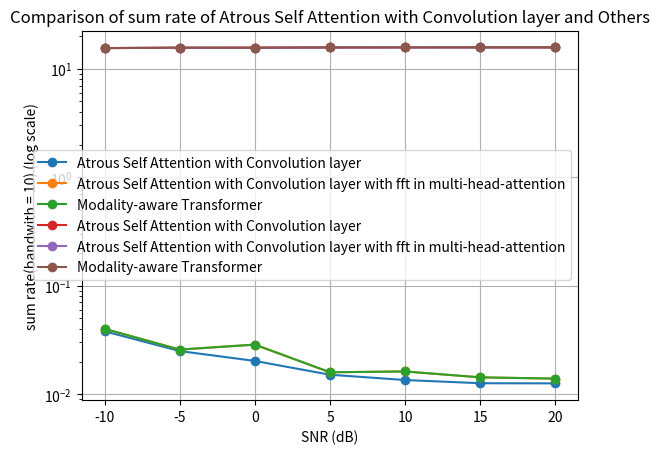

Write the Python code that produced this figure.
import matplotlib.pyplot as plt

# data
x = [-10, -5, 0, 5, 10, 15, 20]

# CNN, epochs = 200, lr = 0.0001, batch_size = 32
y1 = [0.6419357114932095, 0.3948697806398535, 0.2653386565881674, 0.16621672269013613, 0.12786874896302208, 0.1266478453073014, 0.11196449103168699]

# Transformers(Encoder * 2 + Decoder * 2, (16 * 32 * 4)), epochs = 400, lr = 0.0001, batch_size = 32
# 自己寫的 multi-head self attention, Atrous Self Attention, ff layer 用 Conv1D
y2 = [0.03798374906182289, 0.024973848834633827, 0.020242398604750633, 0.015106507577002048, 0.013501455076038837, 0.012612905353307724, 0.012577512301504612]

# Not yet!
# Transformers(Encoder * 2 + Decoder * 2, (16 * 32 * 4)), epochs = 200, lr = 0.0001, batch_size = 32
# 自己寫的 multi-head self attention, Atrous Self Attention, ff layer 用 Conv1D, 使用 fft in multi-head-attention
y3 = [0.04002300277352333, 0.025759074836969376, 0.028633849695324898, 0.01591109298169613, 0.01619063876569271, 0.014287014491856098, 0.013909406960010529]

# Not yet!
# Transformers(Encoder * 2 + Decoder * 2, (16 * 32 * 4)), epochs = 200, lr = 0.0001, batch_size = 32
# 自己寫的 multi-head self attention, Atrous Self Attention, ff layer 用 Conv1D
# Modality-aware Transformer
y4 = [0.04002300277352333, 0.025759074836969376, 0.028633849695324898, 0.01591109298169613, 0.01619063876569271, 0.014287014491856098, 0.013909406960010529]

# draw
# plt.plot(x, y1, marker='o', label='CNN')
plt.plot(x, y2, marker='o', label='Atrous Self Attention with Convolution layer')
plt.plot(x, y3, marker='o', label='Atrous Self Attention with Convolution layer with fft in multi-head-attention')
plt.plot(x, y4, marker='o', label='Modality-aware Transformer')


# set y-axis to log scale
plt.yscale('log')

# add title and axis labels
plt.title('Comparison of NMSE of Atrous Self Attention with Convolution layer and Others')
plt.xlabel('SNR (dB)')
plt.ylabel('NMSE (log scale)')

# add legend
plt.legend()

# save the plot
plt.savefig('Comparison of NMSE of Atrous Self Attention with Convolution layer and Others')

# display the plot
plt.grid(True)
plt.show()
####################################################################################################################
# data
x = [-10, -5, 0, 5, 10, 15, 20]

# CNN, epochs = 200, lr = 0.0001, batch_size = 32
y1 = [12.376030106733767, 13.813554657995969, 14.51362168247246, 15.027294189530807, 15.221216724747757, 15.227348121333408, 15.300884747531022]

# Transformers(Encoder * 2 + Decoder * 2, (16 * 32 * 4)), epochs = 400, lr = 0.0001, batch_size = 32
# 自己寫的 multi-head self attention, Atrous Self Attention, ff layer 用 Conv1D
y2 = [15.507790908162843, 15.625787491983507, 15.668462428433932, 15.714642721214037, 15.729044567012842, 15.73701119848958, 15.737328425151173]

# Not yet!
# Transformers(Encoder * 2 + Decoder * 2, (16 * 32 * 4)), epochs = 200, lr = 0.0001, batch_size = 32
# 自己寫的 multi-head self attention, Atrous Self Attention, ff layer 用 Conv1D, 使用 fft in multi-head-attention
y3 = [15.489207487952974, 15.618692996837884, 15.592689694203141, 15.707417936913393, 15.704906880100955, 15.721997719195706, 15.725385431670285]

# Not yet!
# Transformers(Encoder * 2 + Decoder * 2, (16 * 32 * 4)), epochs = 200, lr = 0.0001, batch_size = 32
# 自己寫的 multi-head self attention, Atrous Self Attention, ff layer 用 Conv1D
# Modality-aware Transformer
y4 = [15.489207487952974, 15.618692996837884, 15.592689694203141, 15.707417936913393, 15.704906880100955, 15.721997719195706, 15.725385431670285]

# draw
# plt.plot(x, y1, marker='o', label='CNN')
plt.plot(x, y2, marker='o', label='Atrous Self Attention with Convolution layer')
plt.plot(x, y3, marker='o', label='Atrous Self Attention with Convolution layer with fft in multi-head-attention')
plt.plot(x, y4, marker='o', label='Modality-aware Transformer')

# set y-axis to log scale
plt.yscale('log')

# add title and axis labels
plt.title('Comparison of sum rate of Atrous Self Attention with Convolution layer and Others')
plt.xlabel('SNR (dB)')
plt.ylabel('sum rate(bandwith = 10) (log scale)')

# add legend
plt.legend()

# save the plot
plt.savefig('Comparison of sum rate of Atrous Self Attention with Convolution layer and Others')

# display the plot
plt.grid(True)
plt.show()